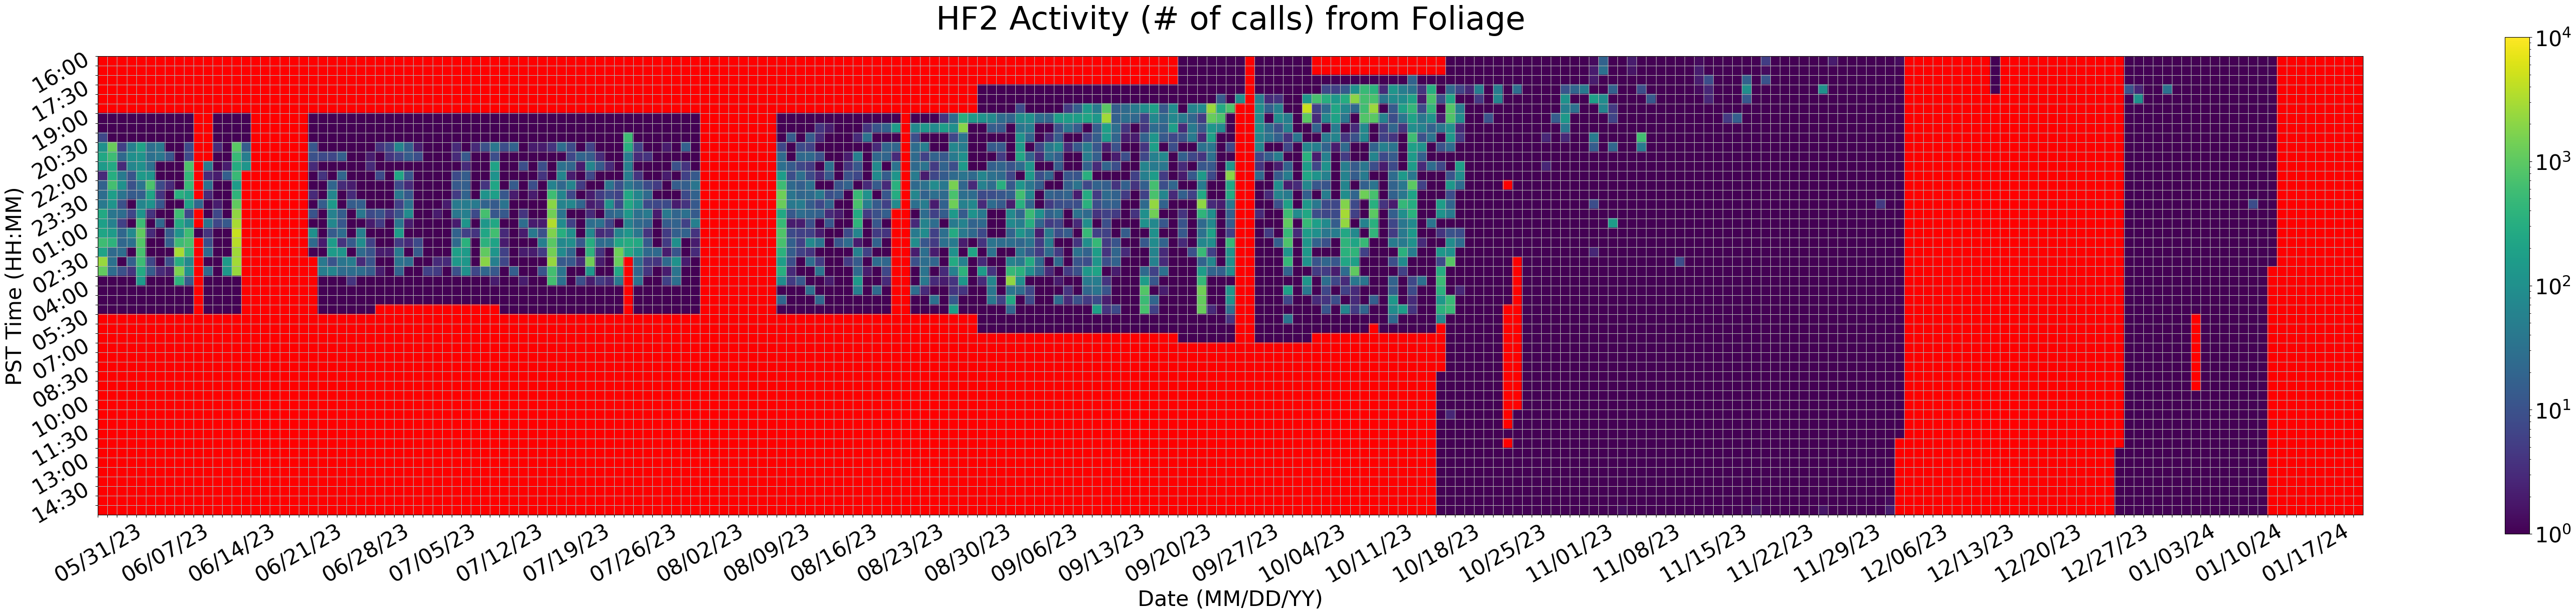

Source data for this figure (header and first rows):
Time (UTC), 05/31/23, 06/01/23, 06/02/23, 06/03/23, 06/04/23, 06/05/23, 06/06/23, 06/07/23, 06/08/23, 06/09/23, 06/10/23, 06/11/23, 06/12/23, 06/13/23, 06/14/23, 06/15/23, 06/16/23, 06/17/23, 06/18/23, 06/19/23, 06/20/23, 06/21/23, 06/22/23
00:00, , 0.0, 0.0, 0.0, 0.0, 0.0, 0.0, 0.0, 0.0, 0.0, 0.0, 0.0, 0.0, 0.0, 0.0, 0.0, 0.0, 0.0, 0.0, 0.0, 0.0, 0.0, 0.0
00:30, , 0.0, 0.0, 0.0, 0.0, 0.0, 0.0, 0.0, 0.0, 0.0, 0.0, 0.0, 0.0, 0.0, 0.0, 0.0, 0.0, 0.0, 0.0, 0.0, 0.0, 0.0, 0.0
01:00, , 0.0, 0.0, 0.0, 0.0, 0.0, 0.0, 0.0, 0.0, 0.0, 0.0, 0.0, 0.0, 0.0, 0.0, 0.0, 0.0, 0.0, 0.0, 0.0, 0.0, 0.0, 0.0
01:30, , 0.0, 0.0, 0.0, 0.0, 0.0, 0.0, 0.0, 0.0, 0.0, 0.0, 0.0, 0.0, 0.0, 0.0, 0.0, 0.0, 0.0, 0.0, 0.0, 0.0, 0.0, 0.0
02:00, , 0.0, 0.0, 0.0, 0.0, 0.0, 0.0, 0.0, 0.0, 0.0, 0.0, 0.0, 0.0, 0.0, 0.0, 0.0, 0.0, 0.0, 0.0, 0.0, 0.0, 0.0, 0.0
02:30, , 0.0, 0.0, 0.0, 0.0, 0.0, 0.0, 0.0, 0.0, 0.0, 0.0, 0.0, 0.0, 0.0, 0.0, 0.0, 0.0, 0.0, 0.0, 0.0, 0.0, 0.0, 0.0
03:00, 1.0, 1.0, 1.0, 1.0, 1.0, 1.0, 1.0, 1.0, 1.0, 1.0, 0.0, 0.0, 1.0, 1.0, 1.0, 1.0, 0.0, 0.0, 0.0, 0.0, 0.0, 0.0, 1.0
03:30, 1.0, 1.0, 1.0, 1.0, 1.0, 1.0, 1.0, 1.0, 1.0, 1.0, 0.0, 0.0, 1.0, 1.0, 1.0, 1.0, 0.0, 0.0, 0.0, 0.0, 0.0, 0.0, 1.0
04:00, 7.0, 1.0, 1.0, 1.0, 1.0, 1.0, 1.0, 1.0, 1.0, 1.0, 0.0, 0.0, 1.0, 1.0, 1.0, 1.0, 0.0, 0.0, 0.0, 0.0, 0.0, 0.0, 1.0
04:30, 105.0, 1215, 6.0, 55.0, 210.0, 29.0, 42.0, 1.0, 1.0, 8.0, 0.0, 0.0, 3.0, 1.0, 958.0, 15.0, 0.0, 0.0, 0.0, 0.0, 0.0, 0.0, 12.0
05:00, 251.0, 546.0, 23.0, 97.0, 113.0, 30.0, 38.0, 12.0, 1.0, 8.0, 0.0, 0.0, 1.0, 1.0, 494.0, 50.0, 0.0, 0.0, 0.0, 0.0, 0.0, 0.0, 10.0
05:30, 151.0, 256.0, 3.0, 68.0, 102.0, 31.0, 1.0, 1.0, 1.0, 750.0, 0.0, 44.0, 1.0, 2.0, 288.0, 124.0, 0.0, 0.0, 0.0, 0.0, 0.0, 0.0, 3.0
06:00, 3.0, 313.0, 45.0, 11.0, 152.0, 118.0, 1.0, 1.0, 1.0, 446.0, 0.0, 3.0, 2.0, 16.0, 518.0, 0.0, 0.0, 0.0, 0.0, 0.0, 0.0, 0.0, 1.0
06:30, 18.0, 641.0, 104.0, 10.0, 34.0, 732.0, 8.0, 3.0, 1.0, 492.0, 0.0, 30.0, 1.0, 1.0, 159.0, 0.0, 0.0, 0.0, 0.0, 0.0, 0.0, 0.0, 1.0
07:00, 27.0, 173.0, 34.0, 14.0, 16.0, 218.0, 4.0, 1.0, 337.0, 213.0, 0.0, 3.0, 1.0, 1.0, 397.0, 0.0, 0.0, 0.0, 0.0, 0.0, 0.0, 0.0, 3.0
07:30, 42.0, 116.0, 10.0, 1.0, 66.0, 111.0, 12.0, 1.0, 1.0, 194.0, 22.0, 1.0, 2.0, 1.0, 1038, 0.0, 0.0, 0.0, 0.0, 0.0, 0.0, 0.0, 1.0
08:00, 259.0, 37.0, 27.0, 7.0, 116.0, 4.0, 1.0, 1.0, 569.0, 7.0, 0.0, 1.0, 7.0, 1.0, 2188, 0.0, 0.0, 0.0, 0.0, 0.0, 0.0, 0.0, 11.0
08:30, 184.0, 57.0, 6.0, 1.0, 561.0, 1.0, 22.0, 1.0, 272.0, 87.0, 0.0, 34.0, 7.0, 13.0, 3033, 0.0, 0.0, 0.0, 0.0, 0.0, 0.0, 0.0, 1.0
09:00, 221.0, 156.0, 22.0, 75.0, 1061, 3.0, 1.0, 14.0, 115.0, 575.0, 1.0, 4.0, 1.0, 1.0, 4606, 0.0, 0.0, 0.0, 0.0, 0.0, 0.0, 0.0, 97.0
09:30, 573.0, 385.0, 22.0, 30.0, 851.0, 1.0, 1.0, 16.0, 554.0, 708.0, 0.0, 9.0, 1.0, 1.0, 3713, 0.0, 0.0, 0.0, 0.0, 0.0, 0.0, 0.0, 24.0
10:00, 208.0, 24.0, 27.0, 1.0, 685.0, 1.0, 1.0, 1.0, 2980, 471.0, 0.0, 25.0, 1.0, 1.0, 2716, 0.0, 0.0, 0.0, 0.0, 0.0, 0.0, 0.0, 1.0
10:30, 2400, 31.0, 1.0, 16.0, 546.0, 7.0, 1.0, 9.0, 308.0, 77.0, 0.0, 1.0, 1.0, 151.0, 2778, 0.0, 0.0, 0.0, 0.0, 0.0, 0.0, 0.0, 0.0
11:00, 1076, 27.0, 10.0, 4.0, 278.0, 15.0, 3.0, 2.0, 1607, 104.0, 0.0, 24.0, 1.0, 138.0, 2373, 0.0, 0.0, 0.0, 0.0, 0.0, 0.0, 0.0, 0.0
11:30, 1.0, 1.0, 1.0, 1.0, 144.0, 1.0, 1.0, 1.0, 381.0, 14.0, 0.0, 1.0, 1.0, 1.0, 1.0, 0.0, 0.0, 0.0, 0.0, 0.0, 0.0, 0.0, 0.0
12:00, 1.0, 1.0, 1.0, 1.0, 1.0, 1.0, 1.0, 1.0, 1.0, 1.0, 0.0, 1.0, 1.0, 1.0, 1.0, 0.0, 0.0, 0.0, 0.0, 0.0, 0.0, 0.0, 0.0
12:30, 1.0, 1.0, 1.0, 1.0, 1.0, 1.0, 1.0, 1.0, 1.0, 1.0, 0.0, 1.0, 1.0, 1.0, 1.0, 0.0, 0.0, 0.0, 0.0, 0.0, 0.0, 0.0, 0.0
13:00, 1.0, 1.0, 1.0, 1.0, 1.0, 1.0, 1.0, 1.0, 1.0, 1.0, 0.0, 1.0, 1.0, 1.0, 1.0, 0.0, 0.0, 0.0, 0.0, 0.0, 0.0, 0.0, 0.0
13:30, 0.0, 0.0, 0.0, 0.0, 0.0, 0.0, 0.0, 0.0, 0.0, 0.0, 0.0, 0.0, 0.0, 0.0, 0.0, 0.0, 0.0, 0.0, 0.0, 0.0, 0.0, 0.0, 0.0
14:00, 0.0, 0.0, 0.0, 0.0, 0.0, 0.0, 0.0, 0.0, 0.0, 0.0, 0.0, 0.0, 0.0, 0.0, 0.0, 0.0, 0.0, 0.0, 0.0, 0.0, 0.0, 0.0, 0.0
14:30, 0.0, 0.0, 0.0, 0.0, 0.0, 0.0, 0.0, 0.0, 0.0, 0.0, 0.0, 0.0, 0.0, 0.0, 0.0, 0.0, 0.0, 0.0, 0.0, 0.0, 0.0, 0.0, 0.0
15:00, 0.0, 0.0, 0.0, 0.0, 0.0, 0.0, 0.0, 0.0, 0.0, 0.0, 0.0, 0.0, 0.0, 0.0, 0.0, 0.0, 0.0, 0.0, 0.0, 0.0, 0.0, 0.0, 0.0
15:30, 0.0, 0.0, 0.0, 0.0, 0.0, 0.0, 0.0, 0.0, 0.0, 0.0, 0.0, 0.0, 0.0, 0.0, 0.0, 0.0, 0.0, 0.0, 0.0, 0.0, 0.0, 0.0, 0.0
16:00, 0.0, 0.0, 0.0, 0.0, 0.0, 0.0, 0.0, 0.0, 0.0, 0.0, 0.0, 0.0, 0.0, 0.0, 0.0, 0.0, 0.0, 0.0, 0.0, 0.0, 0.0, 0.0, 0.0
16:30, 0.0, 0.0, 0.0, 0.0, 0.0, 0.0, 0.0, 0.0, 0.0, 0.0, 0.0, 0.0, 0.0, 0.0, 0.0, 0.0, 0.0, 0.0, 0.0, 0.0, 0.0, 0.0, 0.0
17:00, 0.0, 0.0, 0.0, 0.0, 0.0, 0.0, 0.0, 0.0, 0.0, 0.0, 0.0, 0.0, 0.0, 0.0, 0.0, 0.0, 0.0, 0.0, 0.0, 0.0, 0.0, 0.0, 0.0
17:30, 0.0, 0.0, 0.0, 0.0, 0.0, 0.0, 0.0, 0.0, 0.0, 0.0, 0.0, 0.0, 0.0, 0.0, 0.0, 0.0, 0.0, 0.0, 0.0, 0.0, 0.0, 0.0, 0.0
18:00, 0.0, 0.0, 0.0, 0.0, 0.0, 0.0, 0.0, 0.0, 0.0, 0.0, 0.0, 0.0, 0.0, 0.0, 0.0, 0.0, 0.0, 0.0, 0.0, 0.0, 0.0, 0.0, 0.0
18:30, 0.0, 0.0, 0.0, 0.0, 0.0, 0.0, 0.0, 0.0, 0.0, 0.0, 0.0, 0.0, 0.0, 0.0, 0.0, 0.0, 0.0, 0.0, 0.0, 0.0, 0.0, 0.0, 0.0
19:00, 0.0, 0.0, 0.0, 0.0, 0.0, 0.0, 0.0, 0.0, 0.0, 0.0, 0.0, 0.0, 0.0, 0.0, 0.0, 0.0, 0.0, 0.0, 0.0, 0.0, 0.0, 0.0, 0.0
19:30, 0.0, 0.0, 0.0, 0.0, 0.0, 0.0, 0.0, 0.0, 0.0, 0.0, 0.0, 0.0, 0.0, 0.0, 0.0, 0.0, 0.0, 0.0, 0.0, 0.0, 0.0, 0.0, 0.0
20:00, 0.0, 0.0, 0.0, 0.0, 0.0, 0.0, 0.0, 0.0, 0.0, 0.0, 0.0, 0.0, 0.0, 0.0, 0.0, 0.0, 0.0, 0.0, 0.0, 0.0, 0.0, 0.0, 0.0
20:30, 0.0, 0.0, 0.0, 0.0, 0.0, 0.0, 0.0, 0.0, 0.0, 0.0, 0.0, 0.0, 0.0, 0.0, 0.0, 0.0, 0.0, 0.0, 0.0, 0.0, 0.0, 0.0, 0.0
21:00, 0.0, 0.0, 0.0, 0.0, 0.0, 0.0, 0.0, 0.0, 0.0, 0.0, 0.0, 0.0, 0.0, 0.0, 0.0, 0.0, 0.0, 0.0, 0.0, 0.0, 0.0, 0.0, 0.0
21:30, 0.0, 0.0, 0.0, 0.0, 0.0, 0.0, 0.0, 0.0, 0.0, 0.0, 0.0, 0.0, 0.0, 0.0, 0.0, 0.0, 0.0, 0.0, 0.0, 0.0, 0.0, 0.0, 0.0
22:00, 0.0, 0.0, 0.0, 0.0, 0.0, 0.0, 0.0, 0.0, 0.0, 0.0, 0.0, 0.0, 0.0, 0.0, 0.0, 0.0, 0.0, 0.0, 0.0, 0.0, 0.0, 0.0, 0.0
22:30, 0.0, 0.0, 0.0, 0.0, 0.0, 0.0, 0.0, 0.0, 0.0, 0.0, 0.0, 0.0, 0.0, 0.0, 0.0, 0.0, 0.0, 0.0, 0.0, 0.0, 0.0, 0.0, 0.0
23:00, 0.0, 0.0, 0.0, 0.0, 0.0, 0.0, 0.0, 0.0, 0.0, 0.0, 0.0, 0.0, 0.0, 0.0, 0.0, 0.0, 0.0, 0.0, 0.0, 0.0, 0.0, 0.0, 0.0
23:30, 0.0, 0.0, 0.0, 0.0, 0.0, 0.0, 0.0, 0.0, 0.0, 0.0, 0.0, 0.0, 0.0, 0.0, 0.0, 0.0, 0.0, 0.0, 0.0, 0.0, 0.0, 0.0, 0.0
